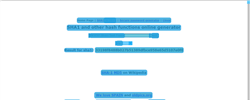
Task: TraningTask Onboarding
Workflow: Get_Sha_Code

Step 1: Get Hash Code on the document 'SHA1 online' in window 'SHA1 online - Google Chrome' (chrome.exe)

Step 2: type [in_HashText] (no picture)

Step 3: Click Hash (no picture)

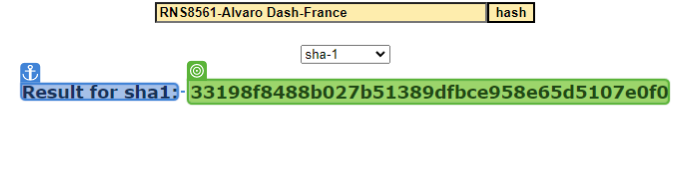
Step 4: get-text

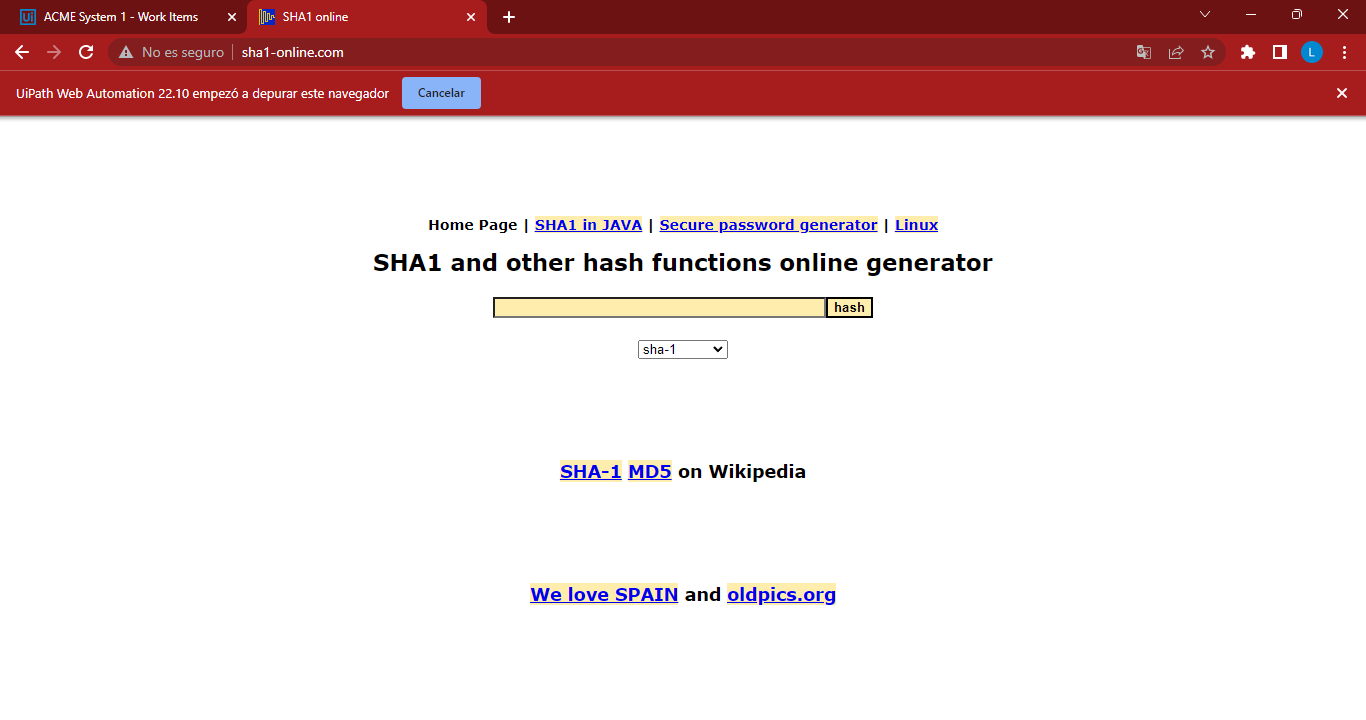
Step 5: Main SHA1  Screen

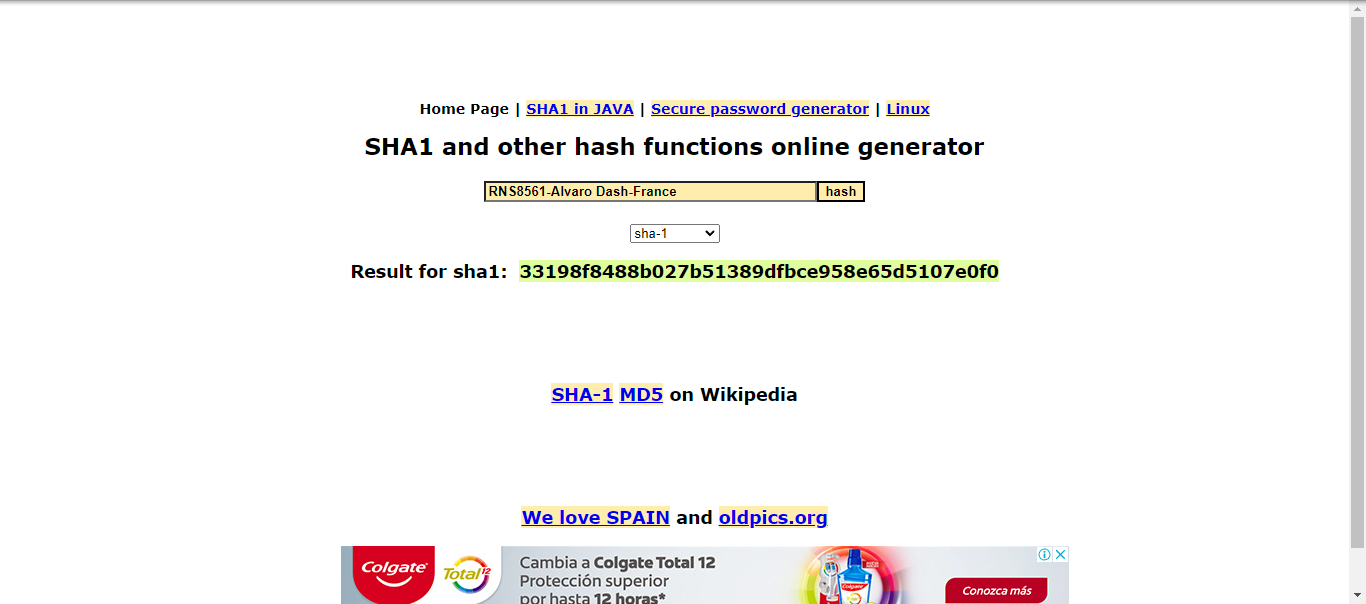
Step 6: HASH Code Page